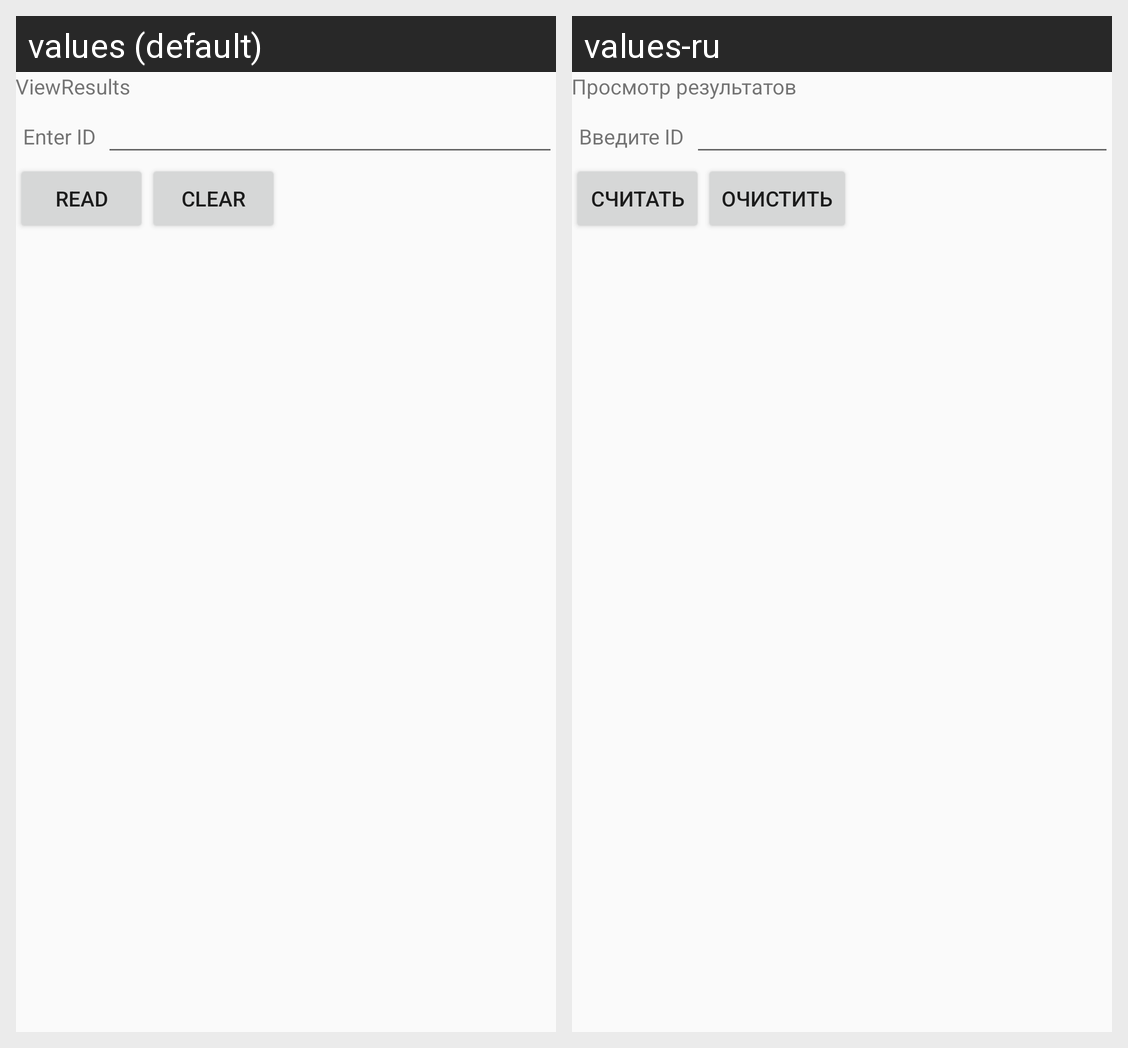

Strings drawn on this Android screen and how each of the app's shown locales translates them:
Android screen res/layout/activity_view_results.xml rendered under 2 locales, left to right: values (default), values-ru. Device: Nexus 5 (rendered at 1080×1920; each locale shown at half size, 540×960, under a caption strip naming it); theme AppTheme.
Strings drawn on this screen, with the default value and each locale's value (text and hints the layout hard-codes, and strings that could not be matched under every locale, appear in the picture but are not listed):

title_activity_view_results
  values: ViewResults
  values-ru: Просмотр результатов

enter_id
  values: Enter ID
  values-ru: Введите ID

button_read
  values: Read
  values-ru: Считать

button_clear
  values: Clear
  values-ru: Очистить
